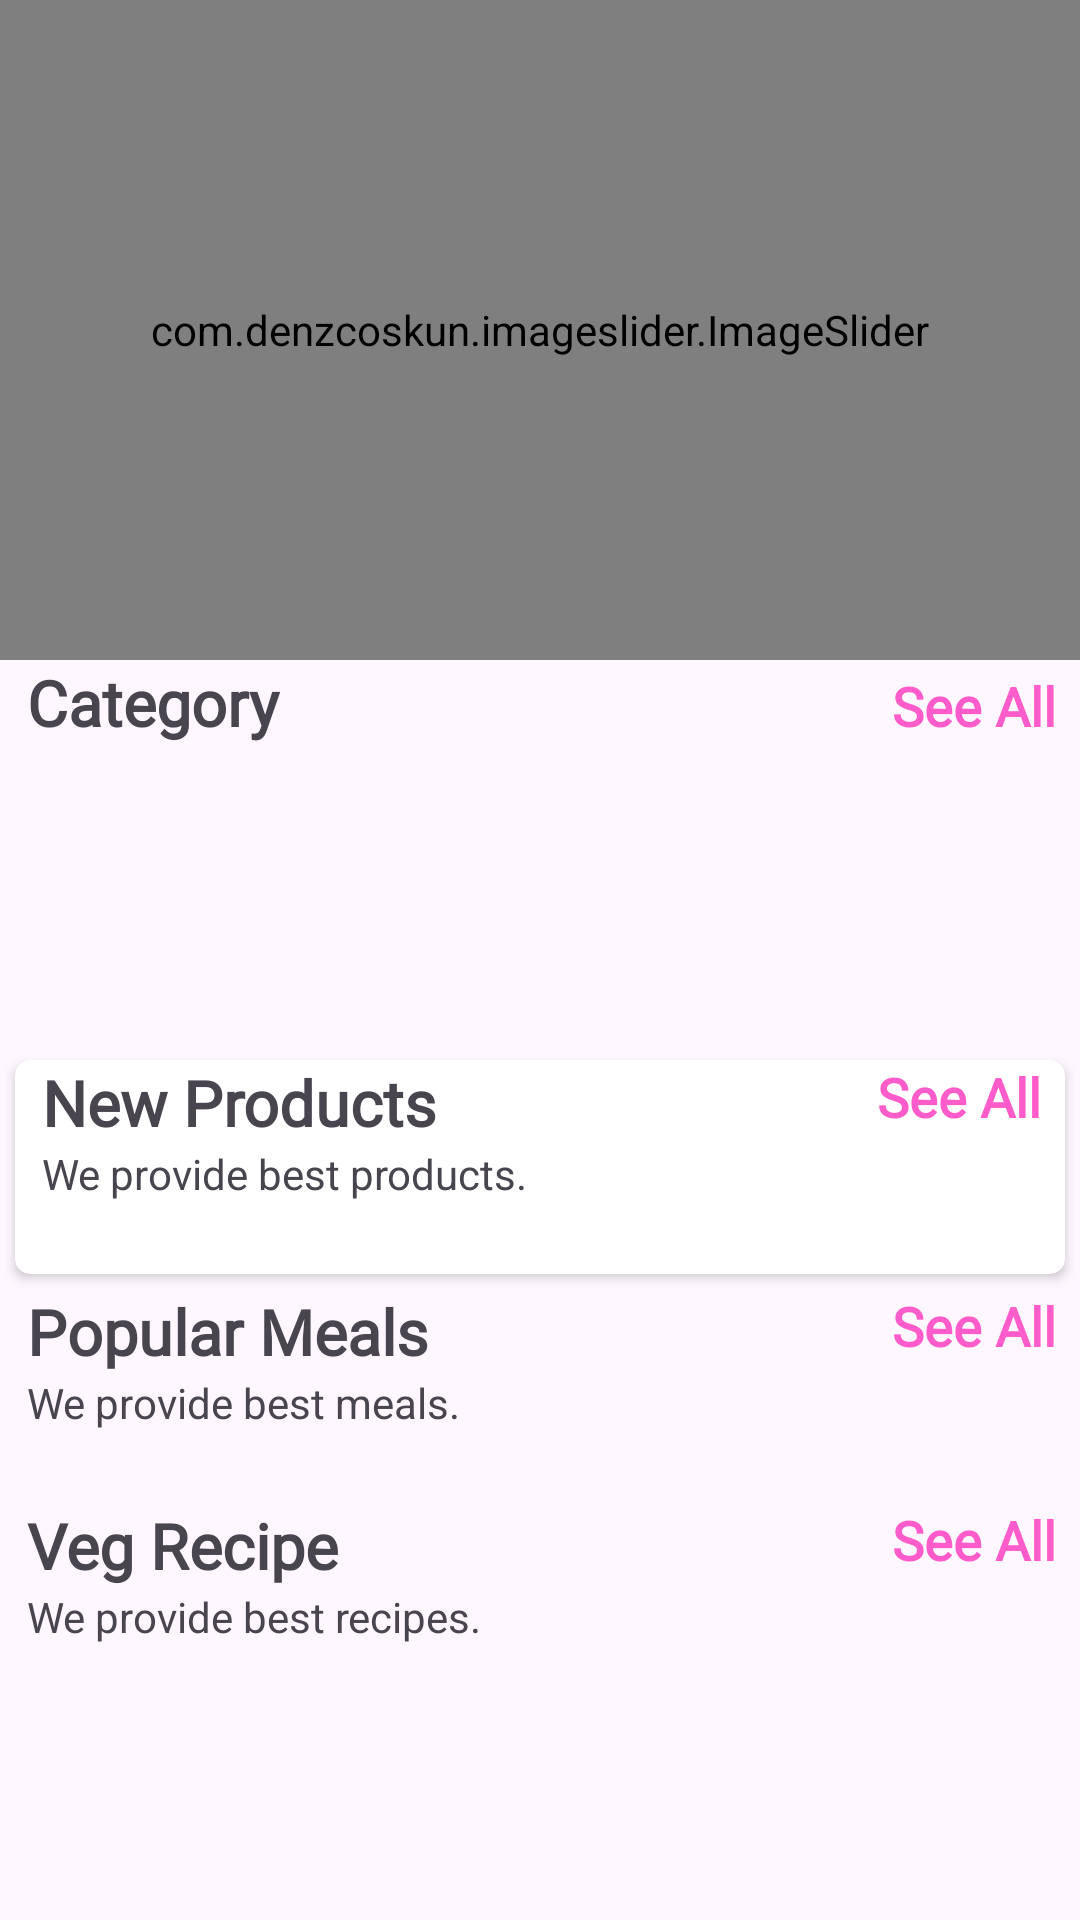

Write the Android layout XML for this screen, with the resource values it uses.
<!-- AndroidManifest.xml: application theme Theme.Healthhub -->
<!-- res/layout/fragment_home.xml -->
<?xml version="1.0" encoding="utf-8"?>
<androidx.core.widget.NestedScrollView xmlns:android="http://schemas.android.com/apk/res/android"
    xmlns:tools="http://schemas.android.com/tools"
    android:layout_width="match_parent"
    android:layout_height="match_parent"
    xmlns:app="http://schemas.android.com/apk/res-auto"
    tools:context=".fragments.HomeFragment">



    <LinearLayout
        android:id="@+id/home_layout"
        android:layout_width="match_parent"
        android:layout_height="match_parent"
        android:orientation="vertical">

        <com.denzcoskun.imageslider.ImageSlider
            android:id="@+id/image_slider"
            android:layout_width="match_parent"
            android:layout_height="220dp"
            app:iss_auto_cycle="true"
            app:iss_delay="0"
            app:iss_period="1000" />

        <LinearLayout
            android:layout_width="match_parent"
            android:layout_height="wrap_content"
            android:layout_marginLeft="9dp"
            android:orientation="horizontal"
            android:weightSum="2">

            <TextView
                android:layout_width="wrap_content"
                android:layout_height="wrap_content"
                android:layout_weight="1"
                android:fontFamily="@font/amethysta"
                android:text="Category"
                android:textSize="21sp"
                android:textStyle="bold" />

            <TextView
                android:id="@+id/category_see_all"
                android:layout_width="wrap_content"
                android:layout_height="wrap_content"
                android:layout_marginRight="8dp"
                android:layout_weight="1"
                android:fontFamily="@font/amethysta"
                android:gravity="end"
                android:text="See All"
                android:textColor="@color/pink"
                android:textSize="18sp"
                android:textStyle="bold" />

        </LinearLayout>

        <androidx.recyclerview.widget.RecyclerView
            android:id="@+id/rec_category"
            android:layout_width="wrap_content"
            android:layout_height="90dp"
            android:layout_marginLeft="9dp"
            android:layout_marginTop="10dp" />

        <androidx.cardview.widget.CardView
            android:layout_width="match_parent"
            android:layout_height="wrap_content"
            android:layout_margin="5dp"
            android:layout_marginTop="10dp"
            android:elevation="6dp"
            app:cardCornerRadius="5dp">


            <LinearLayout
                android:layout_width="match_parent"
                android:layout_height="match_parent"
                android:orientation="vertical">

                <RelativeLayout
                    android:layout_width="wrap_content"
                    android:layout_height="wrap_content">

                    <TextView
                        android:id="@+id/new_product_name"
                        android:layout_width="wrap_content"
                        android:layout_height="wrap_content"
                        android:layout_marginLeft="9dp"
                        android:fontFamily="@font/amethysta"
                        android:text="New Products"
                        android:textSize="21sp"
                        android:textStyle="bold" />

                    <TextView
                        android:layout_width="wrap_content"
                        android:layout_height="wrap_content"
                        android:layout_below="@+id/new_product_name"
                        android:layout_marginLeft="9dp"
                        android:text="We provide best products." />

                    <TextView
                        android:id="@+id/newProducts_see_all"
                        android:layout_width="wrap_content"
                        android:layout_height="wrap_content"
                        android:layout_alignParentEnd="true"
                        android:layout_marginRight="8dp"
                        android:fontFamily="@font/amethysta"
                        android:text="See All"
                        android:textColor="@color/pink"
                        android:textSize="18sp"
                        android:textStyle="bold" />
                </RelativeLayout>

                <androidx.recyclerview.widget.RecyclerView
                    android:id="@+id/new_product_rec"
                    android:layout_width="wrap_content"
                    android:layout_height="wrap_content"
                    android:layout_margin="7dp"
                    android:layout_marginTop="6dp"
                    android:padding="5dp" />
            </LinearLayout>

        </androidx.cardview.widget.CardView>

        <LinearLayout
            android:layout_width="match_parent"
            android:layout_height="match_parent"
            android:orientation="vertical">

            <RelativeLayout
                android:layout_width="wrap_content"
                android:layout_height="wrap_content">

                <TextView
                    android:id="@+id/popular_products"
                    android:layout_width="wrap_content"
                    android:layout_height="wrap_content"
                    android:layout_marginLeft="9dp"
                    android:fontFamily="@font/amethysta"
                    android:text="Popular Meals"
                    android:textSize="21sp"
                    android:textStyle="bold" />

                <TextView
                    android:layout_width="wrap_content"
                    android:layout_height="wrap_content"
                    android:layout_below="@+id/popular_products"
                    android:layout_marginLeft="9dp"
                    android:text="We provide best meals." />

                <TextView
                    android:id="@+id/popular_see_all"
                    android:layout_width="wrap_content"
                    android:layout_height="wrap_content"
                    android:layout_alignParentEnd="true"
                    android:layout_marginEnd="8dp"
                    android:fontFamily="@font/amethysta"
                    android:text="See All"
                    android:textColor="@color/pink"
                    android:textSize="18sp"
                    android:textStyle="bold" />
            </RelativeLayout>

            <androidx.recyclerview.widget.RecyclerView
                android:id="@+id/popular_rec"
                android:layout_width="wrap_content"
                android:layout_height="wrap_content"
                android:layout_gravity="center"
                android:layout_margin="7dp"
                android:layout_marginTop="6dp"
                android:padding="5dp" />
        </LinearLayout>

        <LinearLayout
            android:layout_width="match_parent"
            android:layout_height="match_parent"
            android:orientation="vertical">

            <RelativeLayout
                android:layout_width="wrap_content"
                android:layout_height="wrap_content">

                <TextView
                    android:id="@+id/veg_recipe"
                    android:layout_width="wrap_content"
                    android:layout_height="wrap_content"
                    android:layout_marginLeft="9dp"
                    android:fontFamily="@font/amethysta"
                    android:text="Veg Recipe"
                    android:textSize="21sp"
                    android:textStyle="bold" />

                <TextView
                    android:id="@+id/veg_see_all"
                    android:layout_width="wrap_content"
                    android:layout_height="wrap_content"
                    android:layout_alignParentEnd="true"
                    android:layout_marginEnd="8dp"
                    android:fontFamily="@font/amethysta"
                    android:text="See All"
                    android:textColor="@color/pink"
                    android:textSize="18sp"
                    android:textStyle="bold" />
            </RelativeLayout>

            <TextView
                android:layout_width="wrap_content"
                android:layout_height="wrap_content"
                android:layout_marginLeft="9dp"
                android:text="We provide best recipes." />

            <androidx.recyclerview.widget.RecyclerView
                android:id="@+id/veg_rec"
                android:layout_width="wrap_content"
                android:layout_height="wrap_content"
                android:layout_gravity="center"
                android:layout_margin="7dp"
                android:layout_marginTop="6dp"
                android:padding="5dp" />
        </LinearLayout>

    </LinearLayout>




</androidx.core.widget.NestedScrollView>
<!-- resources referenced by this layout -->
<resources>
  <color name="pink">#ff5ccb</color>
  <style name="Theme.Healthhub" parent="Base.Theme.Healthhub" />
  <style name="Base.Theme.Healthhub" parent="Theme.Material3.DayNight.NoActionBar">
          
          <item name="colorPrimary">@color/blue</item>
          <item name="colorPrimaryVariant">@color/pink</item>
          <item name="colorOnPrimary">@color/White</item>
          
          <item name="colorSecondary">@color/Teal</item>
          <item name="colorOnSecondary">@color/Black</item>
      </style>
  <color name="blue">#00f0ff</color>
  <color name="White">#FFFFFF</color>
  <color name="Teal">#008080</color>
  <color name="Black">#000000</color>
</resources>
